The GitHub repository ArkarHema/Parkinson-disease-detection-using-hand-voice-xai contains a labelled image folder "spiral_dataset" with 2 categories: healthy, Parkinson. Examples follow, each with its label.

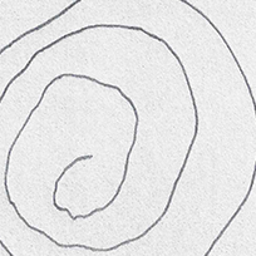
Label: Parkinson

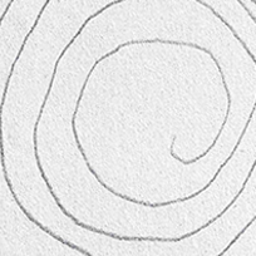
Label: Parkinson

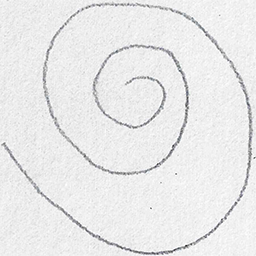
Label: healthy

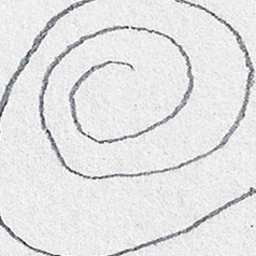
Label: healthy

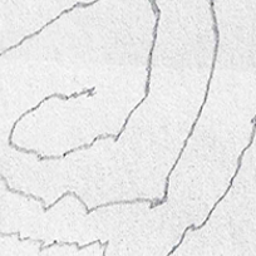
Label: Parkinson

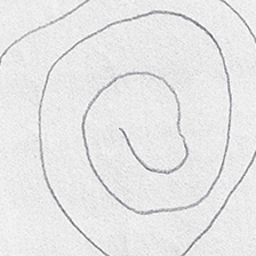
Label: healthy
